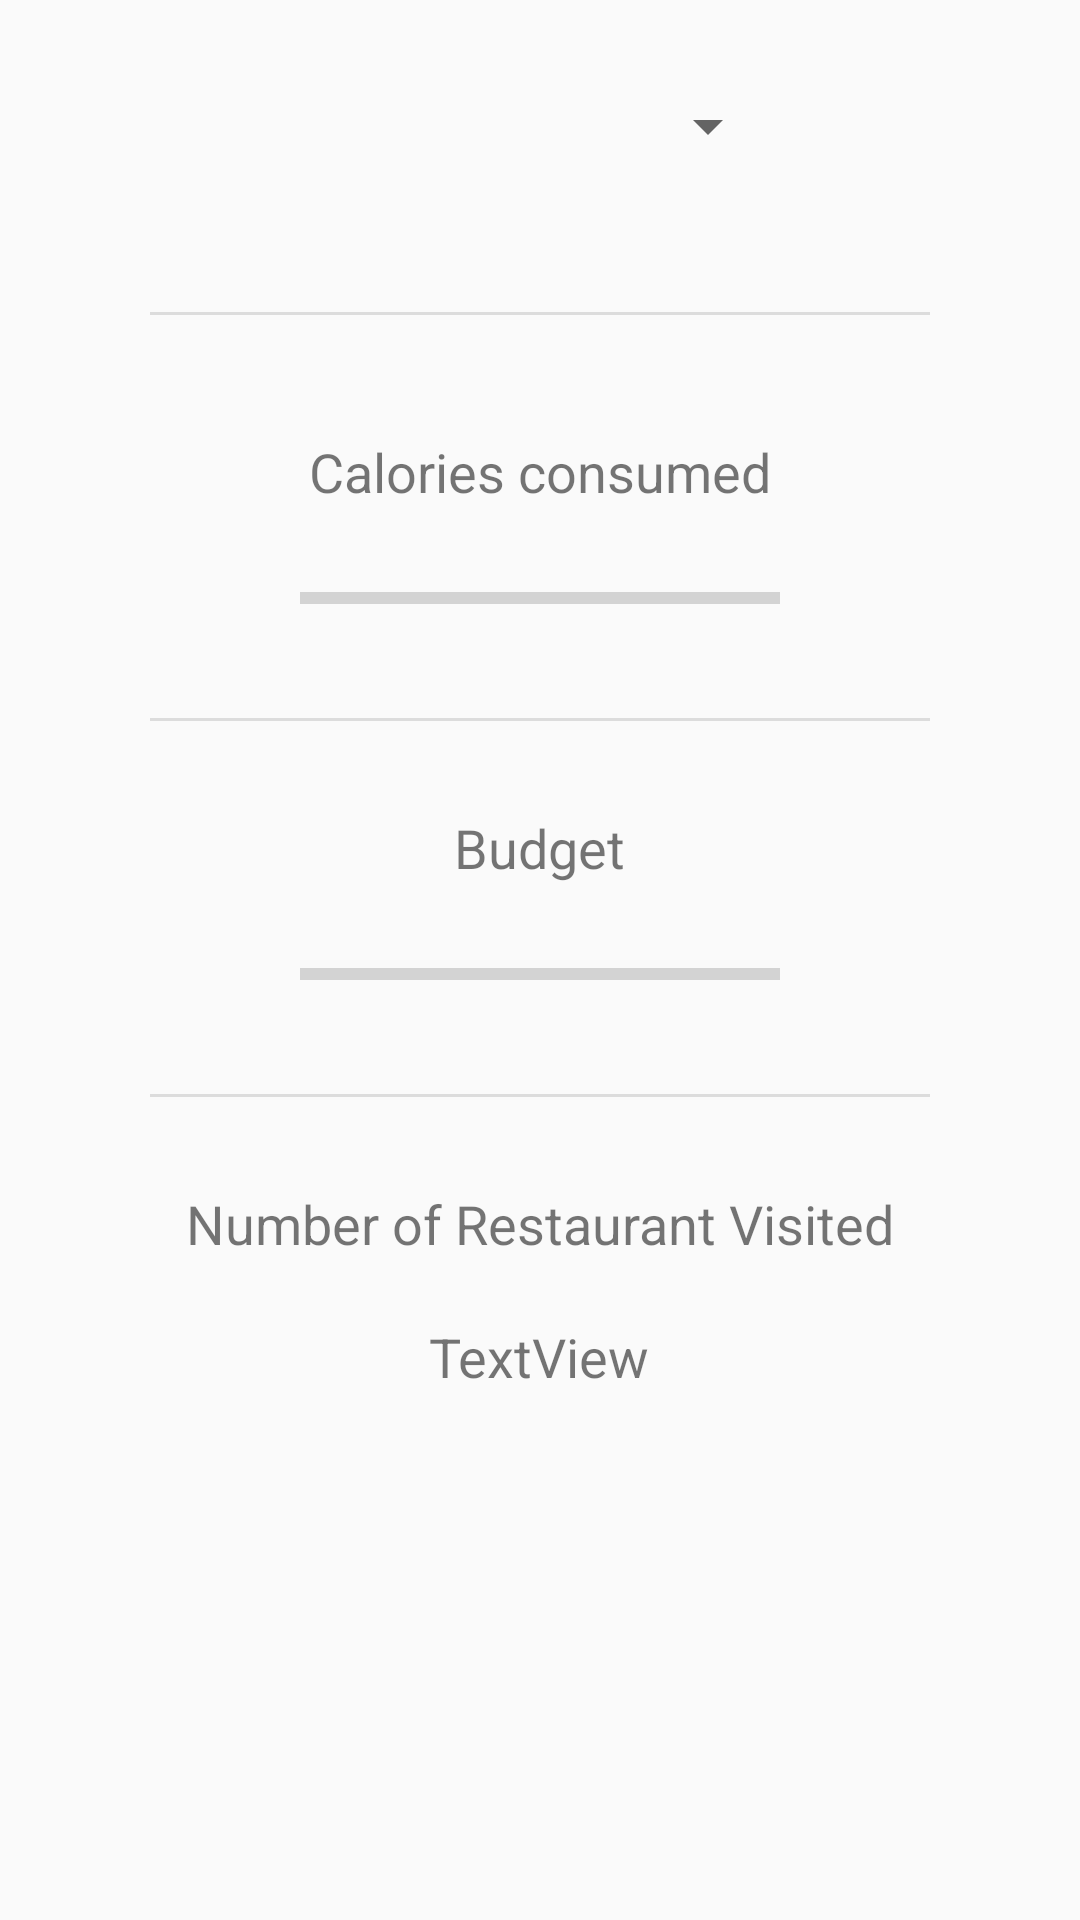

Layout XML and referenced resources for this Android screen:
<!-- AndroidManifest.xml: application theme AppTheme -->
<!-- res/layout/profilestats.xml -->
<?xml version="1.0" encoding="utf-8"?>
<RelativeLayout xmlns:android="http://schemas.android.com/apk/res/android"
    android:layout_width="match_parent"
    android:layout_height="match_parent">

    <Spinner
        android:id="@+id/spinner"
        android:layout_width="match_parent"
        android:layout_height="wrap_content"
        android:layout_marginLeft="100dp"
        android:layout_marginTop="30dp"
        android:layout_marginRight="100dp"
        android:layout_marginBottom="50dp" />

    <View
        android:id="@+id/divider3"
        android:layout_width="match_parent"
        android:layout_height="1dp"
        android:layout_below="@+id/spinner"
        android:layout_centerHorizontal="true"
        android:layout_marginLeft="50dp"
        android:layout_marginRight="50dp"
        android:background="?android:attr/listDivider" />

    <TextView
        android:id="@+id/calories"
        android:layout_width="wrap_content"
        android:layout_height="wrap_content"
        android:layout_below="@+id/divider3"
        android:layout_centerHorizontal="true"
        android:layout_marginTop="40dp"
        android:layout_marginBottom="20dp"
        android:text="Calories consumed"
        android:textSize="18sp" />

    <ProgressBar
        android:id="@+id/caloriesBar"
        style="?android:attr/progressBarStyleHorizontal"
        android:layout_width="match_parent"
        android:layout_height="20dp"
        android:layout_below="@+id/calories"
        android:layout_centerHorizontal="true"
        android:layout_marginLeft="100dp"
        android:layout_marginRight="100dp"
        android:layout_marginBottom="30dp" />

    <View
        android:id="@+id/divider"
        android:layout_width="match_parent"
        android:layout_height="1dp"
        android:layout_below="@+id/caloriesBar"
        android:layout_marginLeft="50dp"
        android:layout_marginRight="50dp"
        android:layout_marginBottom="30dp"
        android:background="?android:attr/listDivider" />

    <TextView
        android:id="@+id/budget"
        android:layout_width="wrap_content"
        android:layout_height="wrap_content"
        android:layout_below="@+id/divider"
        android:layout_centerHorizontal="true"
        android:layout_marginBottom="20dp"
        android:text="Budget"
        android:textSize="18sp" />

    <ProgressBar
        android:id="@+id/budgetBar"
        style="?android:attr/progressBarStyleHorizontal"
        android:layout_width="match_parent"
        android:layout_height="20dp"
        android:layout_below="@+id/budget"
        android:layout_centerHorizontal="true"
        android:layout_marginLeft="100dp"
        android:layout_marginRight="100dp"
        android:layout_marginBottom="30dp" />

    <View
        android:id="@+id/divider2"
        android:layout_width="match_parent"
        android:layout_height="1dp"
        android:layout_below="@+id/budgetBar"
        android:layout_marginLeft="50dp"
        android:layout_marginRight="50dp"
        android:layout_marginBottom="30dp"
        android:background="?android:attr/listDivider" />

    <TextView
        android:id="@+id/nbrRestVis"
        android:layout_width="wrap_content"
        android:layout_height="wrap_content"
        android:layout_below="@+id/divider2"
        android:layout_centerHorizontal="true"
        android:layout_marginBottom="20dp"
        android:text="Number of Restaurant Visited"
        android:textSize="18sp" />

    <TextView
        android:id="@+id/restVis"
        android:layout_width="wrap_content"
        android:layout_height="wrap_content"
        android:layout_below="@+id/nbrRestVis"
        android:layout_centerHorizontal="true"
        android:text="TextView"
        android:textSize="18sp" />

</RelativeLayout>
<!-- resources referenced by this layout -->
<resources>
  <style name="AppTheme" parent="Theme.AppCompat.Light.DarkActionBar">
          
          <item name="colorPrimary">@color/colorPrimary</item>
          <item name="colorPrimaryDark">@color/colorPrimaryDark</item>
          <item name="colorAccent">@color/colorAccent</item>
          <item name="windowActionBar">false</item>
          <item name="windowNoTitle">true</item>
      </style>
  <color name="colorPrimary">#FFF</color>
  <color name="colorPrimaryDark">#494949</color>
  <color name="colorAccent">#ffaa04</color>
</resources>
